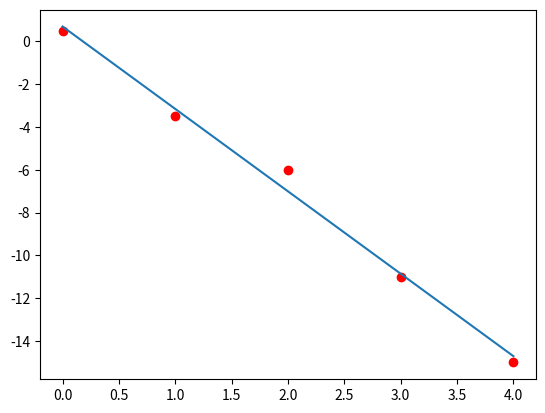

The matplotlib source for this figure:
# -*- coding: utf-8 -*-
"""
Created on Thu Nov 10 15:57:40 2016

[redacted]
"""
import numpy as np
from scipy.linalg import solve
import matplotlib.pyplot as plt

X = np.array([0, 1, 2, 3, 4])
Y = np.array([0.5, -3.50, -6.01, -11.01, -15.0])

# Calcula os elementos das marizes
a11 = np.sum(X*X)
a12 = np.sum(X)
a22 = len(X)
b1 = np.sum(X * Y)
b2 = np.sum(Y)

# Monta e resolve o sistema
A = np.array([[a11, a12],
              [a12, a22]])

B = np.array([b1,b2])

a = solve(A, B)
print (a)

# define a funcao g(x) para plotar 
g = lambda x: a[0]*x+a[1]

# cria pontos (x, y) da reta 
Xr = np.arange(X[0], X[-1]+1, 1)
Yr = []
for x in Xr:
    Yr.append(g(x))    

# Plota os pontos e a reta
plt.plot(X, Y, "ro", Xr, Yr, "-") 
plt.show()

